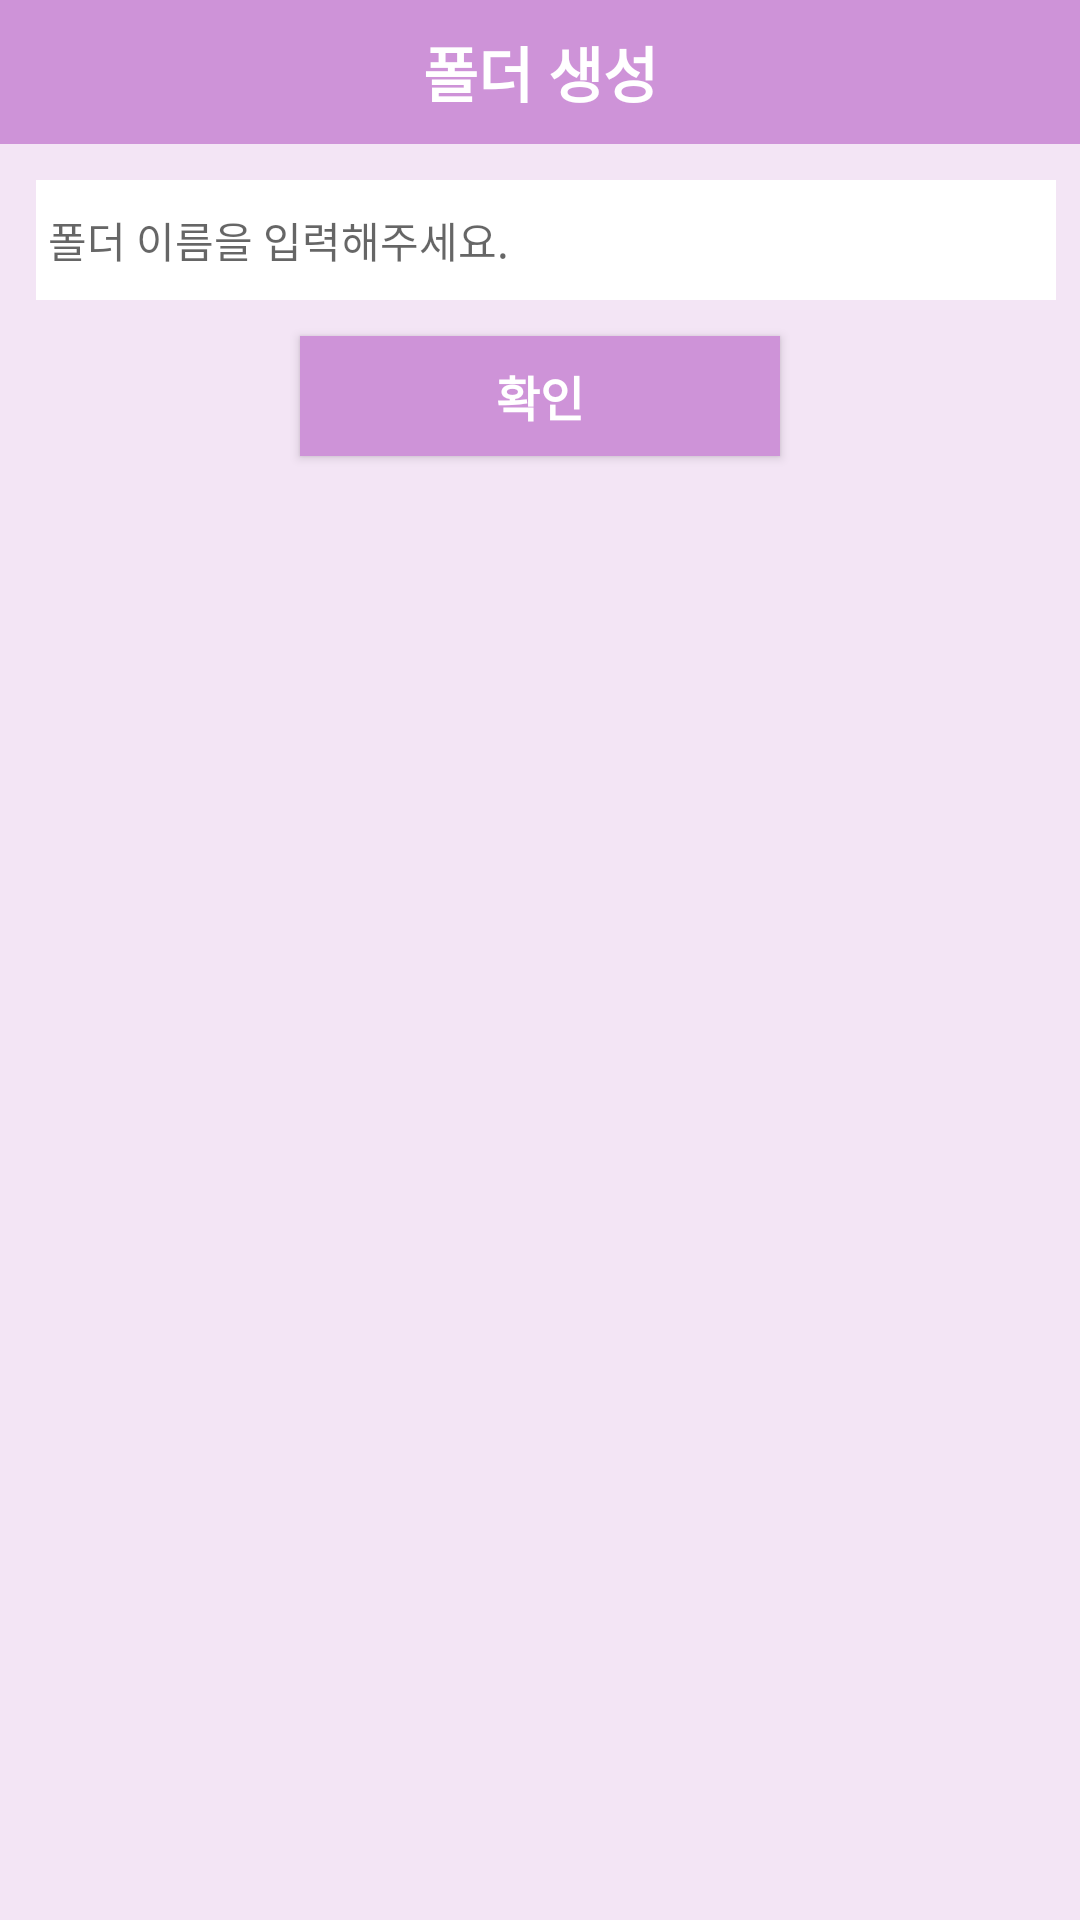

Layout XML and referenced resources for this Android screen:
<!-- AndroidManifest.xml: application theme AppTheme -->
<!-- res/layout/dialog_fragment_add_folder.xml -->
<?xml version="1.0" encoding="utf-8"?>
<LinearLayout
    xmlns:android="http://schemas.android.com/apk/res/android"
    android:id="@+id/add_folder_container"
    android:layout_width="280dp"
    android:layout_height="wrap_content"
    android:orientation="vertical"
    android:background="@color/defaultColorBackground">

    <TextView
        android:id="@+id/text_view_title"
        android:layout_width="match_parent"
        android:layout_height="48dp"
        android:background="@color/defaultColorToolbar"
        android:text="@string/title_add_folder_dialog_fragment"
        android:textColor="@android:color/white"
        android:textSize="@dimen/text_size_large"
        android:textStyle="bold"
        android:gravity="center"/>

    <EditText
        android:id="@+id/edit_text"
        android:layout_width="match_parent"
        android:layout_height="40dp"
        android:autofillHints="folder_name"
        android:layout_marginEnd="8dp"
        android:layout_marginStart="12dp"
        android:layout_marginTop="12dp"
        android:background="@android:color/white"
        android:paddingEnd="4dp"
        android:paddingStart="4dp"
        android:hint="@string/hint_add_folder_dialog_fragment"
        android:textSize="@dimen/text_size_small_middle"
        android:inputType="text" />

    <Button
        android:id="@+id/button"
        android:layout_width="160dp"
        android:layout_height="40dp"
        android:layout_gravity="center_horizontal"
        android:layout_marginBottom="12dp"
        android:layout_marginTop="12dp"
        android:background="@color/defaultColorToolbar"
        android:gravity="center"
        android:text="@string/ok"
        android:textColor="@android:color/white"
        android:textSize="@dimen/text_size_middle"
        android:textStyle="bold"/>

</LinearLayout>
<!-- resources referenced by this layout -->
<resources>
  <color name="defaultColorBackground">#f3e5f5</color>
  <color name="defaultColorToolbar">#ce93d8</color>
  <dimen name="text_size_large">20sp</dimen>
  <dimen name="text_size_middle">16sp</dimen>
  <dimen name="text_size_small_middle">14sp</dimen>
  <string name="hint_add_folder_dialog_fragment">폴더 이름을 입력해주세요.</string>
  <string name="ok">확인</string>
  <string name="title_add_folder_dialog_fragment">폴더 생성</string>
  <style name="AppTheme" parent="Theme.AppCompat.Light.DarkActionBar">
          
          <item name="colorPrimary">@color/colorPrimary</item>
          <item name="colorPrimaryDark">@color/colorPrimaryDark</item>
          <item name="colorAccent">@color/colorAccent</item>
          <item name="android:colorControlHighlight">@color/colorControlHighlight</item>
          <item name="android:windowFullscreen">true</item>
      </style>
  <color name="colorPrimary">#6200EE</color>
  <color name="colorPrimaryDark">#3700B3</color>
  <color name="colorAccent">#A06060A0</color>
  <color name="colorControlHighlight">#e1bee7</color>
</resources>
